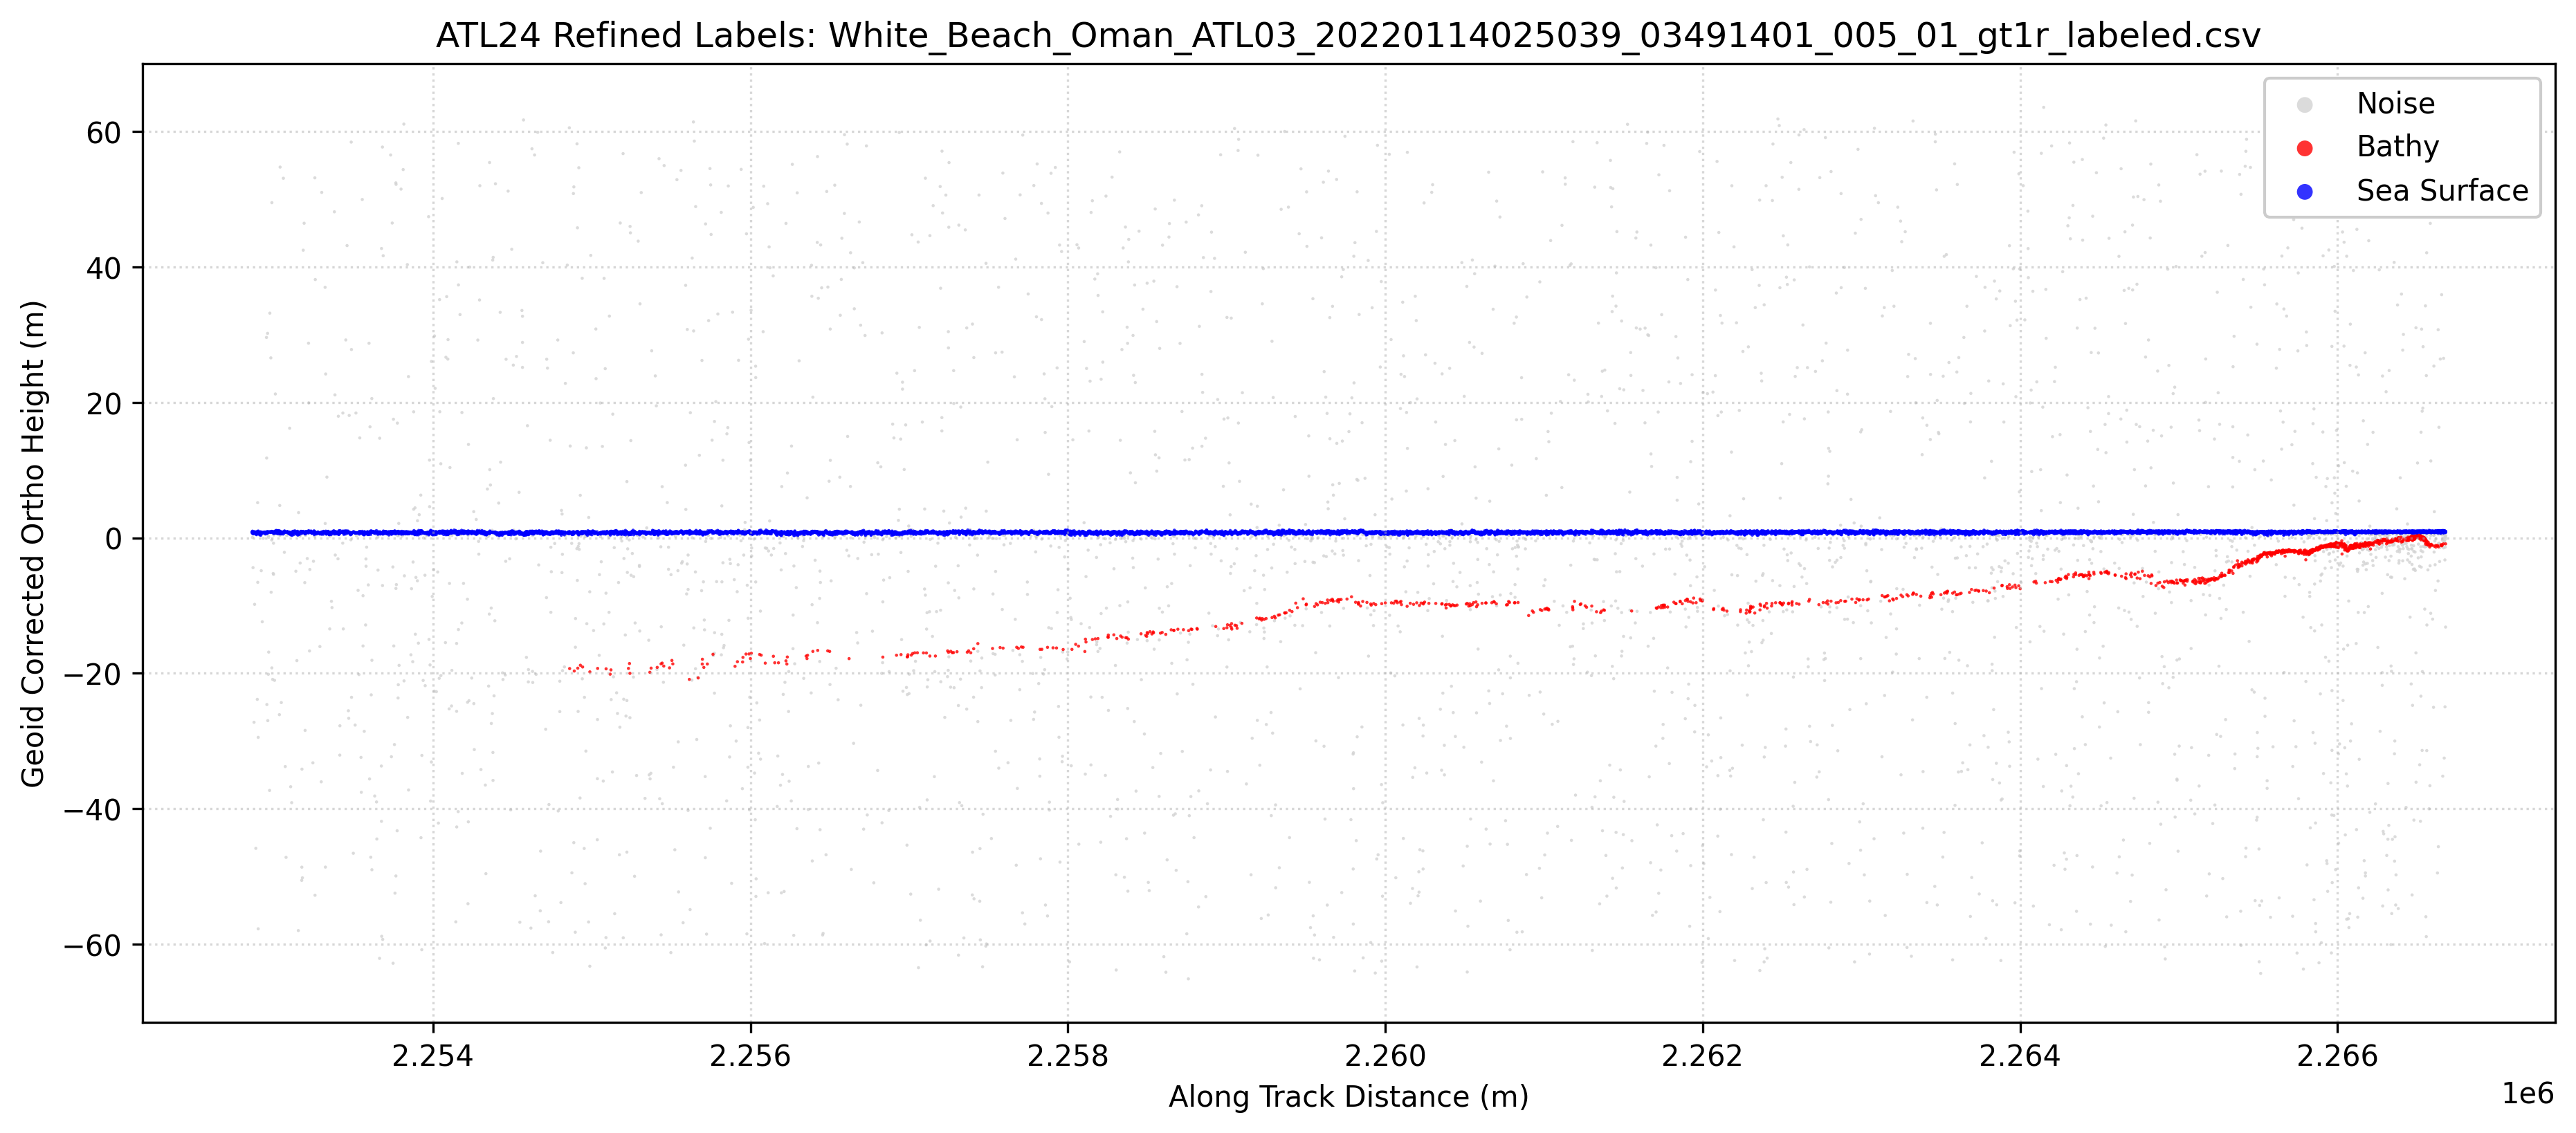

The table this chart was drawn from, first rows:
Ph_Index1, Ph_Index2, GPS_Seconds, Latitude, Longitude, Along_Track_Dist, WGS84_Ellipsoid_Height, labels, Geoid_Corrected_Ortho_Height
1223895, 1223895, 1326164174, 20.26, 58.26, 2252859, -34.28, 1, 0.7932
1223896, 1223896, 1326164174, 20.26, 58.26, 2252860, -34.19, 1, 0.8857
1223897, 1223897, 1326164174, 20.26, 58.26, 2252861, -34.2, 1, 0.8736
1223898, 1223898, 1326164174, 20.26, 58.26, 2252862, -34.38, 1, 0.6921
1223899, 1223899, 1326164174, 20.26, 58.26, 2252862, -34.09, 1, 0.9888
1223900, 1223900, 1326164174, 20.26, 58.26, 2252862, -35.02, 0, 0.0576
1223901, 1223901, 1326164174, 20.26, 58.26, 2252865, -34.42, 1, 0.6592
1223902, 1223902, 1326164174, 20.26, 58.26, 2252866, -39.47, 0, -4.397
1223903, 1223903, 1326164174, 20.26, 58.26, 2252867, -34.39, 1, 0.6889
1223904, 1223904, 1326164174, 20.26, 58.26, 2252867, -34.48, 1, 0.5945
1223905, 1223905, 1326164174, 20.26, 58.26, 2252869, -34.27, 1, 0.8066
1223906, 1223906, 1326164174, 20.26, 58.26, 2252871, -34.25, 1, 0.8256
1223907, 1223907, 1326164174, 20.26, 58.26, 2252872, -34.18, 1, 0.9014
1223908, 1223908, 1326164174, 20.26, 58.26, 2252872, -62.32, 0, -27.24
1223909, 1223909, 1326164174, 20.26, 58.26, 2252873, -34.18, 1, 0.898
1223910, 1223910, 1326164174, 20.26, 58.26, 2252875, -34.46, 1, 0.6156
1223911, 1223911, 1326164174, 20.26, 58.26, 2252876, -44.9, 0, -9.822
1223912, 1223912, 1326164174, 20.26, 58.26, 2252879, -34.25, 1, 0.8245
1223913, 1223913, 1326164174, 20.26, 58.26, 2252880, -34.25, 1, 0.8308
1223914, 1223914, 1326164174, 20.26, 58.26, 2252883, -80.94, 0, -45.86
1223915, 1223915, 1326164174, 20.26, 58.26, 2252885, -34.37, 1, 0.7054
1223916, 1223916, 1326164174, 20.26, 58.26, 2252886, -34.27, 1, 0.8076
1223917, 1223917, 1326164174, 20.26, 58.26, 2252886, -34.51, 1, 0.5696
1223918, 1223918, 1326164174, 20.26, 58.26, 2252886, -34.53, 1, 0.5474
1223919, 1223919, 1326164174, 20.26, 58.26, 2252887, -34.18, 1, 0.8966
1223920, 1223920, 1326164174, 20.26, 58.26, 2252888, -34.21, 1, 0.8666
1223921, 1223921, 1326164174, 20.26, 58.26, 2252888, -34.61, 1, 0.4648
1223922, 1223922, 1326164174, 20.26, 58.26, 2252888, -34.48, 1, 0.5945
1223923, 1223923, 1326164174, 20.26, 58.26, 2252889, -34.42, 1, 0.6542
1223924, 1223924, 1326164174, 20.26, 58.26, 2252891, -34.46, 1, 0.6147
1223925, 1223925, 1326164174, 20.26, 58.26, 2252892, -34.45, 1, 0.6233
1223926, 1223926, 1326164174, 20.26, 58.26, 2252893, -58.93, 0, -23.85
1223927, 1223927, 1326164174, 20.26, 58.26, 2252894, -34.32, 1, 0.7573
1223928, 1223928, 1326164174, 20.26, 58.26, 2252894, -34.36, 1, 0.7185
1223929, 1223929, 1326164174, 20.26, 58.26, 2252894, -34.46, 1, 0.6153
1223930, 1223930, 1326164174, 20.26, 58.26, 2252895, -29.88, 0, 5.198
1223931, 1223931, 1326164174, 20.26, 58.26, 2252896, -34.13, 1, 0.9427
1223932, 1223932, 1326164174, 20.26, 58.26, 2252896, -41.65, 0, -6.572
1223933, 1223933, 1326164174, 20.26, 58.26, 2252898, -34.31, 1, 0.7657
1223934, 1223934, 1326164174, 20.26, 58.26, 2252899, -34.07, 1, 1.011
1223935, 1223935, 1326164174, 20.26, 58.26, 2252898, -64.54, 0, -29.46
1223936, 1223936, 1326164174, 20.26, 58.26, 2252898, -92.82, 0, -57.75
1223937, 1223937, 1326164174, 20.26, 58.26, 2252899, -34.23, 1, 0.8475
1223938, 1223938, 1326164174, 20.26, 58.26, 2252901, -34.34, 1, 0.7329
1223939, 1223939, 1326164174, 20.26, 58.26, 2252901, -34.4, 1, 0.6788
1223940, 1223940, 1326164174, 20.26, 58.26, 2252901, -34.21, 1, 0.8643
1223941, 1223941, 1326164174, 20.26, 58.26, 2252902, -34.37, 1, 0.7073
1223942, 1223942, 1326164174, 20.26, 58.26, 2252903, -34.36, 1, 0.7188
1223943, 1223943, 1326164174, 20.26, 58.26, 2252906, -34.26, 1, 0.8152
1223944, 1223944, 1326164174, 20.26, 58.26, 2252906, -34.37, 1, 0.7109
1223945, 1223945, 1326164174, 20.26, 58.26, 2252907, -34.6, 1, 0.479
1223946, 1223946, 1326164174, 20.26, 58.26, 2252909, -34.64, 1, 0.4389
1223947, 1223947, 1326164174, 20.26, 58.26, 2252911, -34.33, 1, 0.7424
1223948, 1223948, 1326164174, 20.26, 58.26, 2252913, -34.43, 1, 0.6442
1223949, 1223949, 1326164174, 20.26, 58.26, 2252913, -34.17, 1, 0.9035
1223950, 1223950, 1326164174, 20.26, 58.26, 2252915, -34.45, 1, 0.6266
1223951, 1223951, 1326164174, 20.26, 58.26, 2252915, -34.7, 1, 0.3779
1223952, 1223952, 1326164174, 20.26, 58.26, 2252916, -34.26, 1, 0.8146
1223953, 1223953, 1326164174, 20.26, 58.26, 2252918, -39.93, 0, -4.851
1223954, 1223954, 1326164174, 20.26, 58.26, 2252919, -34.26, 1, 0.8171
... 15,235 more rows
